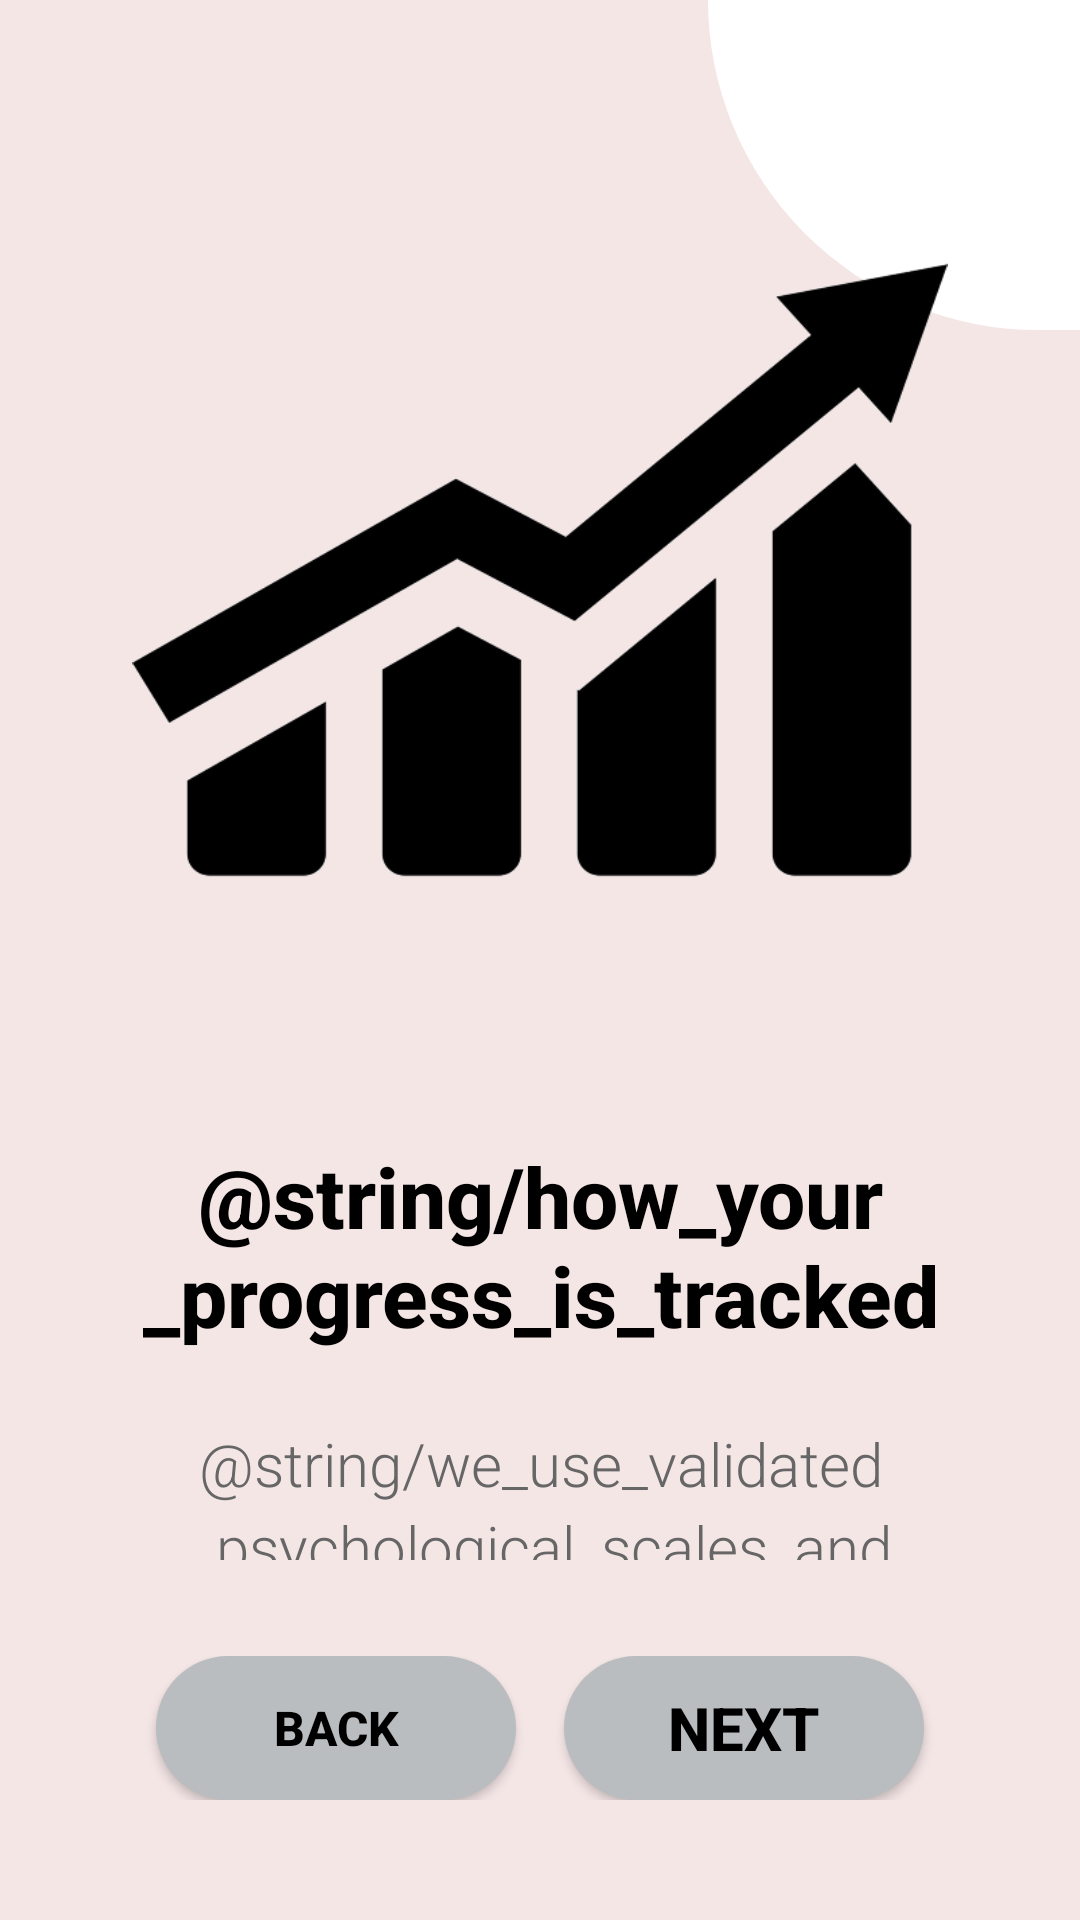

Write the Android layout XML for this screen, with the resource values it uses.
<!-- AndroidManifest.xml: application theme Theme.CogniSync -->
<!-- res/layout/activity_intro3.xml -->
<?xml version="1.0" encoding="utf-8"?>
<RelativeLayout xmlns:android="http://schemas.android.com/apk/res/android"
    xmlns:tools="http://schemas.android.com/tools"
    android:layout_width="match_parent"
    android:layout_height="match_parent"
    android:fitsSystemWindows="true"
    android:background="#F5E6E6"
   >

    

    
    <View
        android:id="@+id/topRightCircle"
        android:layout_width="124dp"
        android:layout_height="110dp"
        android:layout_alignParentTop="true"
        android:layout_alignParentEnd="true"
        android:background="@drawable/top_right_circle" />


    
    <LinearLayout
        android:id="@+id/mainContent"
        android:layout_width="match_parent"
        android:layout_height="wrap_content"

        android:layout_centerInParent="true"
        android:layout_marginStart="32dp"
        android:layout_marginEnd="32dp"
        android:layout_marginTop="80dp"
        android:orientation="vertical"
        android:gravity="center">

        
        <ImageView
            android:id="@+id/progressIcon"
            android:layout_width="300dp"
            android:layout_height="300dp"
            android:layout_marginBottom="40dp"
            android:src="@drawable/ic_progress_chart"
            android:contentDescription="Progress Chart"
            android:scaleType="fitCenter" />

        
        <TextView
            android:id="@+id/titleText"
            android:layout_width="wrap_content"
            android:layout_height="wrap_content"
            android:text="@string/how_your_progress_is_tracked"
            android:textSize="28sp"
            android:textStyle="bold"
            android:textColor="#000000"
            android:gravity="center"
            android:layout_marginBottom="24dp"
            android:fontFamily="sans-serif-medium" />

        
        <TextView
            android:id="@+id/descriptionText"
            android:layout_width="match_parent"
            android:layout_height="wrap_content"
            android:text="@string/we_use_validated_psychological_scales_and_cognitive_tasks_to_measure_your_progress_over_time_giving_you_clear_insights_into_your_mental_wellness_journey"
            android:textSize="20sp"
            android:textColor="#666666"
            android:gravity="center"
            android:lineSpacingExtra="4dp"
            android:layout_marginBottom="80dp"
            android:fontFamily="sans-serif-light" />

    </LinearLayout>

    
    <LinearLayout
        android:id="@+id/bottomButtons"
        android:layout_width="match_parent"
        android:layout_height="wrap_content"
        android:layout_alignParentBottom="true"
        android:layout_marginBottom="40dp"
        android:layout_marginStart="32dp"
        android:layout_marginEnd="32dp"
        android:orientation="horizontal"
        android:gravity="center">

        
        <androidx.appcompat.widget.AppCompatButton
            android:id="@+id/btnBack"
            android:layout_width="120dp"
            android:layout_height="48dp"
            android:layout_marginEnd="16dp"
            android:background="@drawable/btn_bg"
            android:text="@string/back"
            android:textStyle="bold"
            android:drawablePadding="8dp"
            android:gravity="center"
            android:textColor="#000000"
            android:textSize="16sp"
            android:fontFamily="sans-serif-medium" />

        
        <androidx.appcompat.widget.AppCompatButton
            android:id="@+id/btnNext"
            android:layout_width="120dp"
            android:layout_height="48dp"
            android:background="@drawable/btn_bg"
            android:text="Next"
            android:textColor="#000000"
            android:textSize="20sp"
            android:textStyle="bold"
            android:fontFamily="sans-serif-medium" />

    </LinearLayout>

</RelativeLayout>
<!-- resources referenced by this layout -->
<resources>
  <!-- drawable btn_bg (drawable) -->
  <shape xmlns:android="http://schemas.android.com/apk/res/android"
      android:shape="rectangle">
      <solid android:color="#B9BDBF"/>
      <corners android:radius="35dp"/>
  </shape>
  <!-- drawable ic_progress_chart: png bitmap (drawable, 29588 bytes) -->
  <!-- drawable top_right_circle (drawable) -->
  <shape xmlns:android="http://schemas.android.com/apk/res/android"
      android:shape="rectangle">
  
      
      <solid android:color="#FFFFFF" />
  
      
      <corners
          android:bottomLeftRadius="180dp"
          android:topLeftRadius="0dp"
          android:topRightRadius="0dp"
          android:bottomRightRadius="0dp" />
  
      
      <size
          android:width="120dp"
          android:height="120dp" />
  </shape>
  <string name="back">Back</string>
  <style name="Theme.CogniSync" parent="Theme.MaterialComponents.DayNight.NoActionBar">
  
  
  
          
          <item name="android:statusBarColor">@android:color/white</item>
          <item name="android:windowLightStatusBar">true</item>
  
      </style>
</resources>
